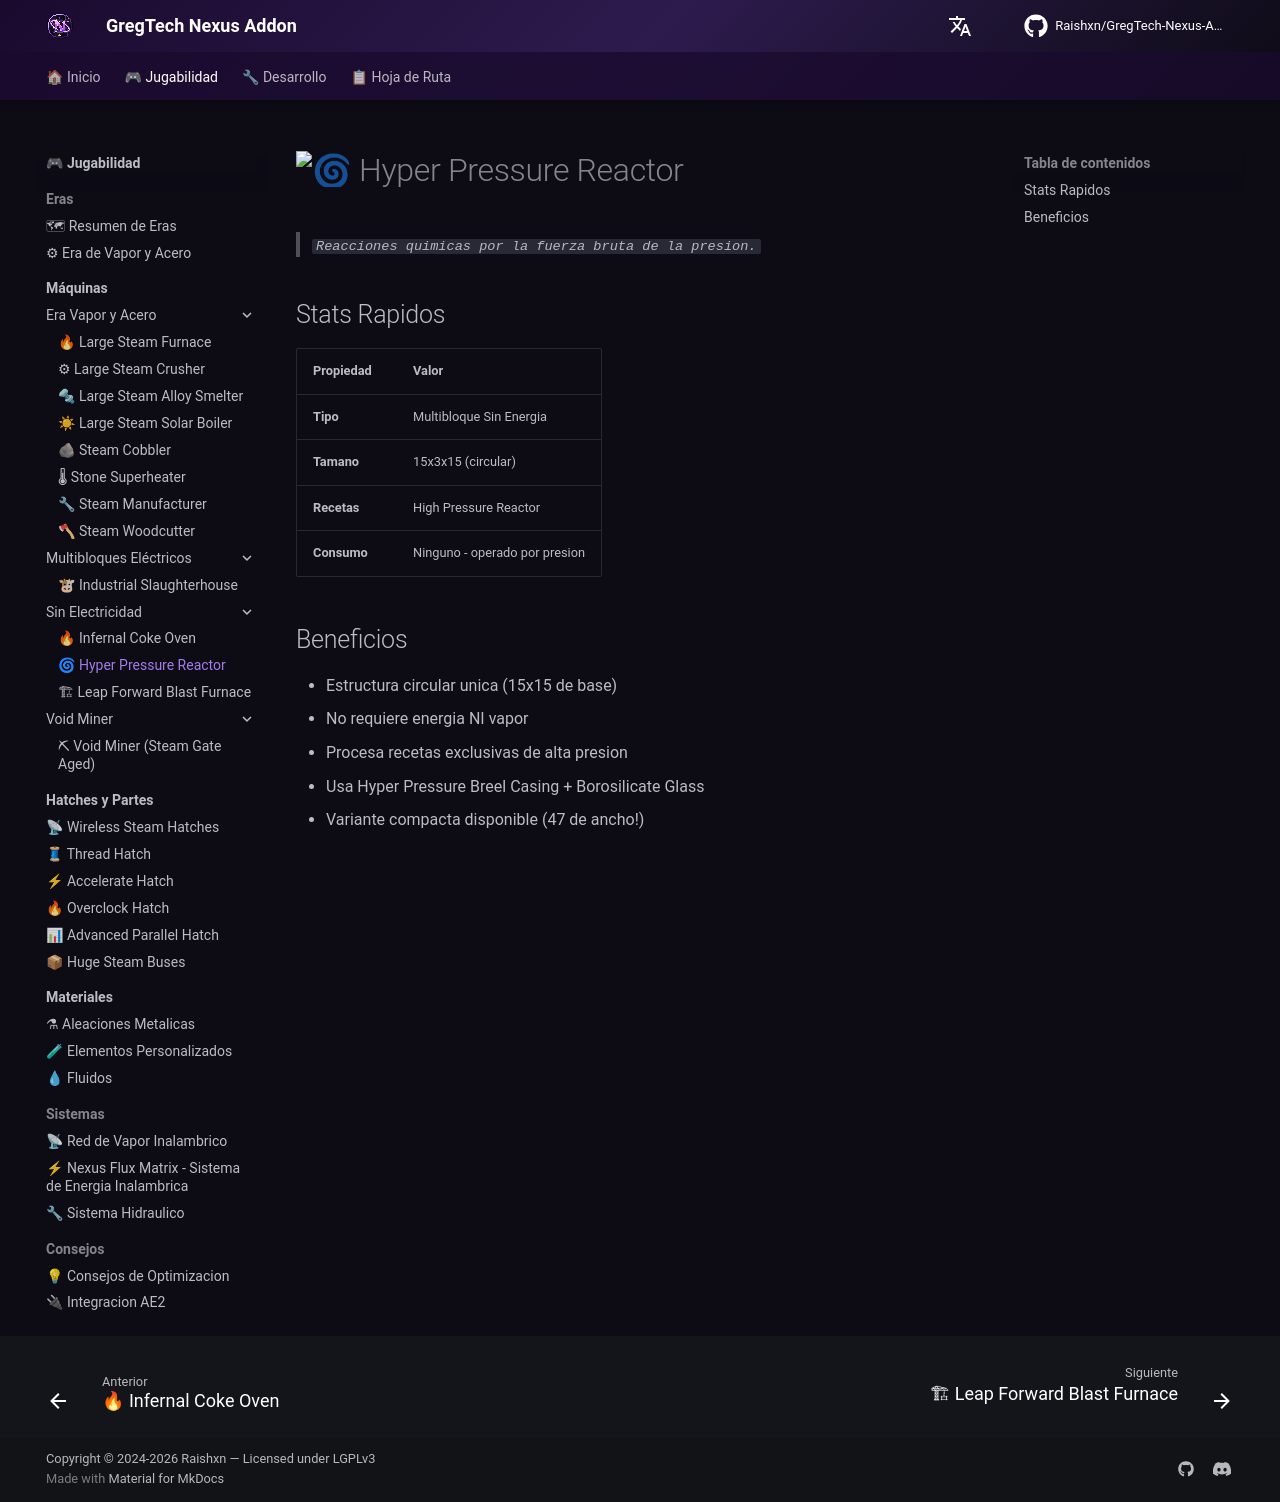

repository: Zx123456899/GregTech-Nexus-Addon · page: es/gameplay/machines/noenergy/hyper-pressure-reactor/index.html · generator: mkdocs

# 💨 Hyper Pressure Reactor
> *"Reacoes quimicas pela forca bruta da pressao."*

## Stats Rapidos
| Propriedade | Valor |
|------------|-------|
| **Tipo** | Multiblocko Sem Energia |
| **Tamanho** | 15x3x15 (circular) |
| **Receitas** | High Pressure Reactor |
| **Paralelos** | 1 |
| **Velocidade** | 1x |
| **Consumo** | Nenhum — operado por pressao |

## Beneficios
- Estrutura circular unica (15x15 no footprint)
- Nao requer energia NEM vapor para operar
- Processa receitas exclusivas de alta pressao
- Usa Hyper Pressure Breel Casing + Borosilicate Glass
- Variante Compacta disponivel (Compact Hyper Pressure Reactor — 47 wide!)

## Estrutura
A estrutura e um **anel** horizontal com Breel Pipe Casing no interior e Hyper Pressure Breel Casing + Borosilicate Glass no exterior.

=== "Materiais Necessarios"
    | Material | Quantidade (~) |
    |----------|:---:|
    | Breel Pipe Casing | ~40 |
    | Hyper Pressure Breel Casing | ~60 |
    | Borosilicate Glass | ~30 |
    | Fluid I/O Hatch | x2+ |
